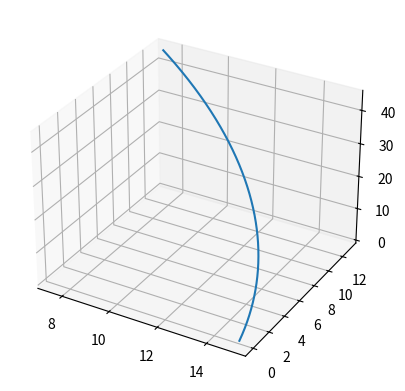

This figure's Python source:
import matplotlib.pyplot as plt
import numpy as np
from mpl_toolkits.mplot3d import Axes3D
from math import pi
def Helix(z,H,D,alpha,phase):
    a = -2*D/(H**2)
    R = a*(z-H/2)**2+D/2
    x = R*np.cos(z*alpha+phase)
    y = R*np.sin(z*alpha+phase)
    
    # Calculate S in function of Z:
    dz = np.diff(z,n=1,axis=0)
    dx = np.diff(x,n=1,axis=0)
    dy = np.diff(y,n=1,axis=0)
    ds = np.sqrt(dz**2+dx**2+dy**2)
   
    S = np.cumsum(ds)
    S = np.insert(S,0,0) #insert first value of 0.0
    return x,y,z,S

#S = np.linspace(0,5,100)
#Array1=Helix(2.5,6.25,2,S,0)
z=np.linspace(0,60,1000)

Array1=Helix(z,60,30,pi/3/60,0)
Array2=Helix(z,60,30,pi/3/60,2*pi/3)
Array3=Helix(z,60,30,pi/3/60,4*pi/3)



Array = np.array(list(zip(z,Array1[3])))
np.savetxt('S.csv',Array,delimiter=',')

a = 15
b = 45*3/pi
c = np.sqrt(a**2+b**2)
s = np.linspace(0,c*pi/3,1000)
x = a*np.cos(s/c)
y = a*np.sin(s/c)
z = b*s/c

fig=plt.figure()
ax=fig.add_subplot(111,projection='3d')
plt.plot(x,y,z)
plt.show()
